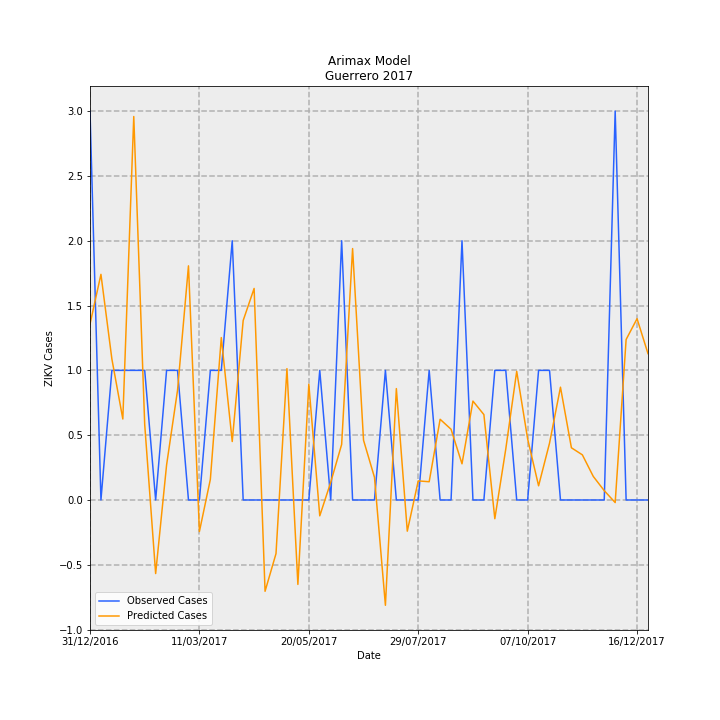

The table this chart was drawn from, first rows:
Date, predictions_incidence, observed_incidence, Predicted Cases, Observed Cases, error
31/12/2016, 0.03841, 0.08491, 1.357, 3.0, 1.643
07/01/2017, 0.04927, 0.0, 1.741, 0.0, -1.741
14/01/2017, 0.03077, 0.0283, 1.087, 1.0, -0.08733
21/01/2017, 0.01768, 0.0283, 0.6247, 1.0, 0.3753
28/01/2017, 0.08373, 0.0283, 2.958, 1.0, -1.958
04/02/2017, 0.01648, 0.0283, 0.5823, 1.0, 0.4177
11/02/2017, -0.01606, 0.0, -0.5676, 0.0, 0.5676
18/02/2017, 0.007648, 0.0283, 0.2702, 1.0, 0.7298
25/02/2017, 0.02395, 0.0283, 0.8462, 1.0, 0.1538
04/03/2017, 0.05112, 0.0, 1.806, 0.0, -1.806
11/03/2017, -0.006886, 0.0, -0.2433, 0.0, 0.2433
18/03/2017, 0.0045, 0.0283, 0.159, 1.0, 0.841
25/03/2017, 0.03546, 0.0283, 1.253, 1.0, -0.253
01/04/2017, 0.01277, 0.05661, 0.4511, 2.0, 1.549
08/04/2017, 0.03918, 0.0, 1.384, 0.0, -1.384
15/04/2017, 0.04619, 0.0, 1.632, 0.0, -1.632
22/04/2017, -0.01994, 0.0, -0.7044, 0.0, 0.7044
29/04/2017, -0.01171, 0.0, -0.4138, 0.0, 0.4138
06/05/2017, 0.02868, 0.0, 1.013, 0.0, -1.013
13/05/2017, -0.01843, 0.0, -0.6513, 0.0, 0.6513
20/05/2017, 0.02528, 0.0, 0.8932, 0.0, -0.8932
27/05/2017, -0.003461, 0.0283, -0.1223, 1.0, 1.122
03/06/2017, 0.003853, 0.0, 0.1361, 0.0, -0.1361
10/06/2017, 0.01213, 0.05661, 0.4285, 2.0, 1.572
17/06/2017, 0.0549, 0.0, 1.94, 0.0, -1.94
24/06/2017, 0.01306, 0.0, 0.4613, 0.0, -0.4613
01/07/2017, 0.004956, 0.0, 0.1751, 0.0, -0.1751
08/07/2017, -0.02299, 0.0283, -0.8124, 1.0, 1.812
15/07/2017, 0.02432, 0.0, 0.8593, 0.0, -0.8593
22/07/2017, -0.006808, 0.0, -0.2405, 0.0, 0.2405
29/07/2017, 0.004167, 0.0, 0.1472, 0.0, -0.1472
05/08/2017, 0.003986, 0.0283, 0.1408, 1.0, 0.8592
12/08/2017, 0.01762, 0.0, 0.6227, 0.0, -0.6227
19/08/2017, 0.01544, 0.0, 0.5455, 0.0, -0.5455
26/08/2017, 0.007899, 0.05661, 0.2791, 2.0, 1.721
02/09/2017, 0.02159, 0.0, 0.7629, 0.0, -0.7629
09/09/2017, 0.01865, 0.0, 0.6588, 0.0, -0.6588
16/09/2017, -0.004091, 0.0283, -0.1446, 1.0, 1.145
23/09/2017, 0.01112, 0.0283, 0.3929, 1.0, 0.6071
30/09/2017, 0.02809, 0.0, 0.9925, 0.0, -0.9925
07/10/2017, 0.01332, 0.0, 0.4707, 0.0, -0.4707
14/10/2017, 0.003098, 0.0283, 0.1095, 1.0, 0.8905
21/10/2017, 0.01241, 0.0283, 0.4385, 1.0, 0.5615
28/10/2017, 0.02463, 0.0, 0.8702, 0.0, -0.8702
04/11/2017, 0.0114, 0.0, 0.4027, 0.0, -0.4027
11/11/2017, 0.009858, 0.0, 0.3483, 0.0, -0.3483
18/11/2017, 0.005141, 0.0, 0.1817, 0.0, -0.1817
25/11/2017, 0.00204, 0.0, 0.07209, 0.0, -0.07209
02/12/2017, -0.0005635, 0.08491, -0.01991, 3.0, 3.02
09/12/2017, 0.03504, 0.0, 1.238, 0.0, -1.238
16/12/2017, 0.03958, 0.0, 1.399, 0.0, -1.399
23/12/2017, 0.03195, 0.0, 1.129, 0.0, -1.129
